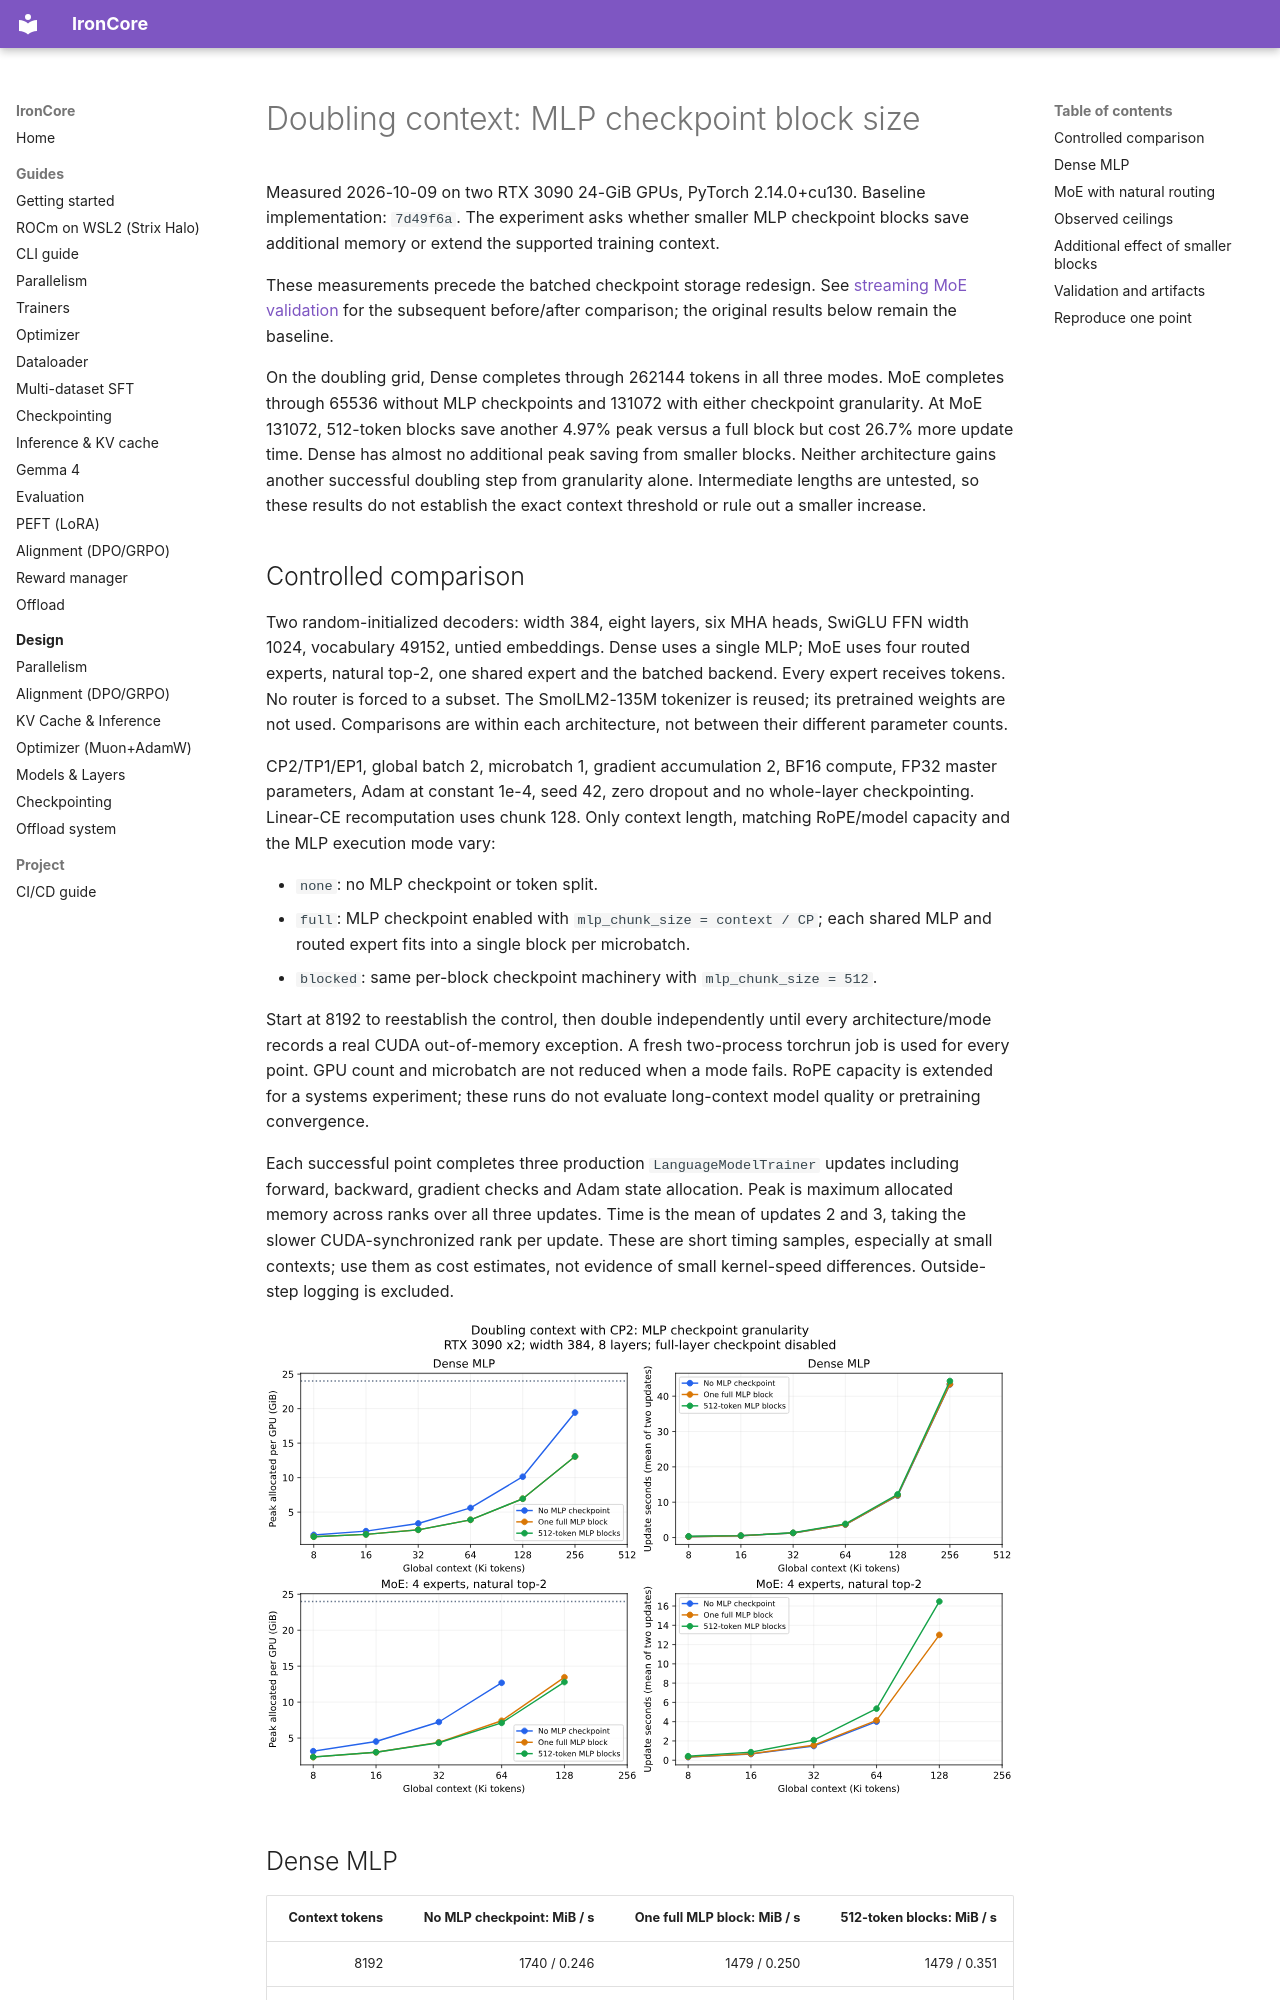

repository: haanjack/ironcore · page: experiments/context_block_scaling_validation/index.html · generator: mkdocs

# Doubling context: MLP checkpoint block size

Measured 2026-10-09 on two RTX 3090 24-GiB GPUs, PyTorch 2.14.0+cu130.
Baseline implementation: `7d49f6a`. The experiment asks whether smaller MLP
checkpoint blocks save additional memory or extend the supported training context.

These measurements precede the batched checkpoint storage redesign. See
[streaming MoE validation](streaming_moe_validation.md) for the subsequent
before/after comparison; the original results below remain the baseline.

On the doubling grid, Dense completes through 262144 tokens in all three modes.
MoE completes through 65536 without MLP checkpoints and 131072 with either
checkpoint granularity. At MoE 131072, 512-token blocks save another 4.97% peak
versus a full block but cost 26.7% more update time. Dense has almost no additional
peak saving from smaller blocks. Neither architecture gains another successful
doubling step from granularity alone. Intermediate lengths are untested, so these
results do not establish the exact context threshold or rule out a smaller increase.

## Controlled comparison

Two random-initialized decoders: width 384, eight layers, six MHA heads, SwiGLU
FFN width 1024, vocabulary 49152, untied embeddings. Dense uses a single MLP;
MoE uses four routed experts, natural top-2, one shared expert and the batched
backend. Every expert receives tokens. No router is forced to a subset. The
SmolLM2-135M tokenizer is reused; its pretrained weights are not used. Comparisons
are within each architecture, not between their different parameter counts.

CP2/TP1/EP1, global batch 2, microbatch 1, gradient accumulation 2, BF16 compute,
FP32 master parameters, Adam at constant 1e-4, seed 42, zero dropout and no
whole-layer checkpointing. Linear-CE recomputation uses chunk 128. Only context
length, matching RoPE/model capacity and the MLP execution mode vary:

- `none`: no MLP checkpoint or token split.
- `full`: MLP checkpoint enabled with `mlp_chunk_size = context / CP`; each shared
  MLP and routed expert fits into a single block per microbatch.
- `blocked`: same per-block checkpoint machinery with `mlp_chunk_size = 512`.

Start at 8192 to reestablish the control, then double independently until every
architecture/mode records a real CUDA out-of-memory exception. A fresh two-process
torchrun job is used for every point. GPU count and microbatch are not reduced
when a mode fails. RoPE capacity is extended for a systems experiment; these
runs do not evaluate long-context model quality or pretraining convergence.

Each successful point completes three production `LanguageModelTrainer` updates
including forward, backward, gradient checks and Adam state allocation. Peak is
maximum allocated memory across ranks over all three updates. Time is the mean
of updates 2 and 3, taking the slower CUDA-synchronized rank per update. These are
short timing samples, especially at small contexts; use them as cost estimates,
not evidence of small kernel-speed differences. Outside-step logging is excluded.

![Context versus memory and update time](assets/context_block_scaling.svg)
